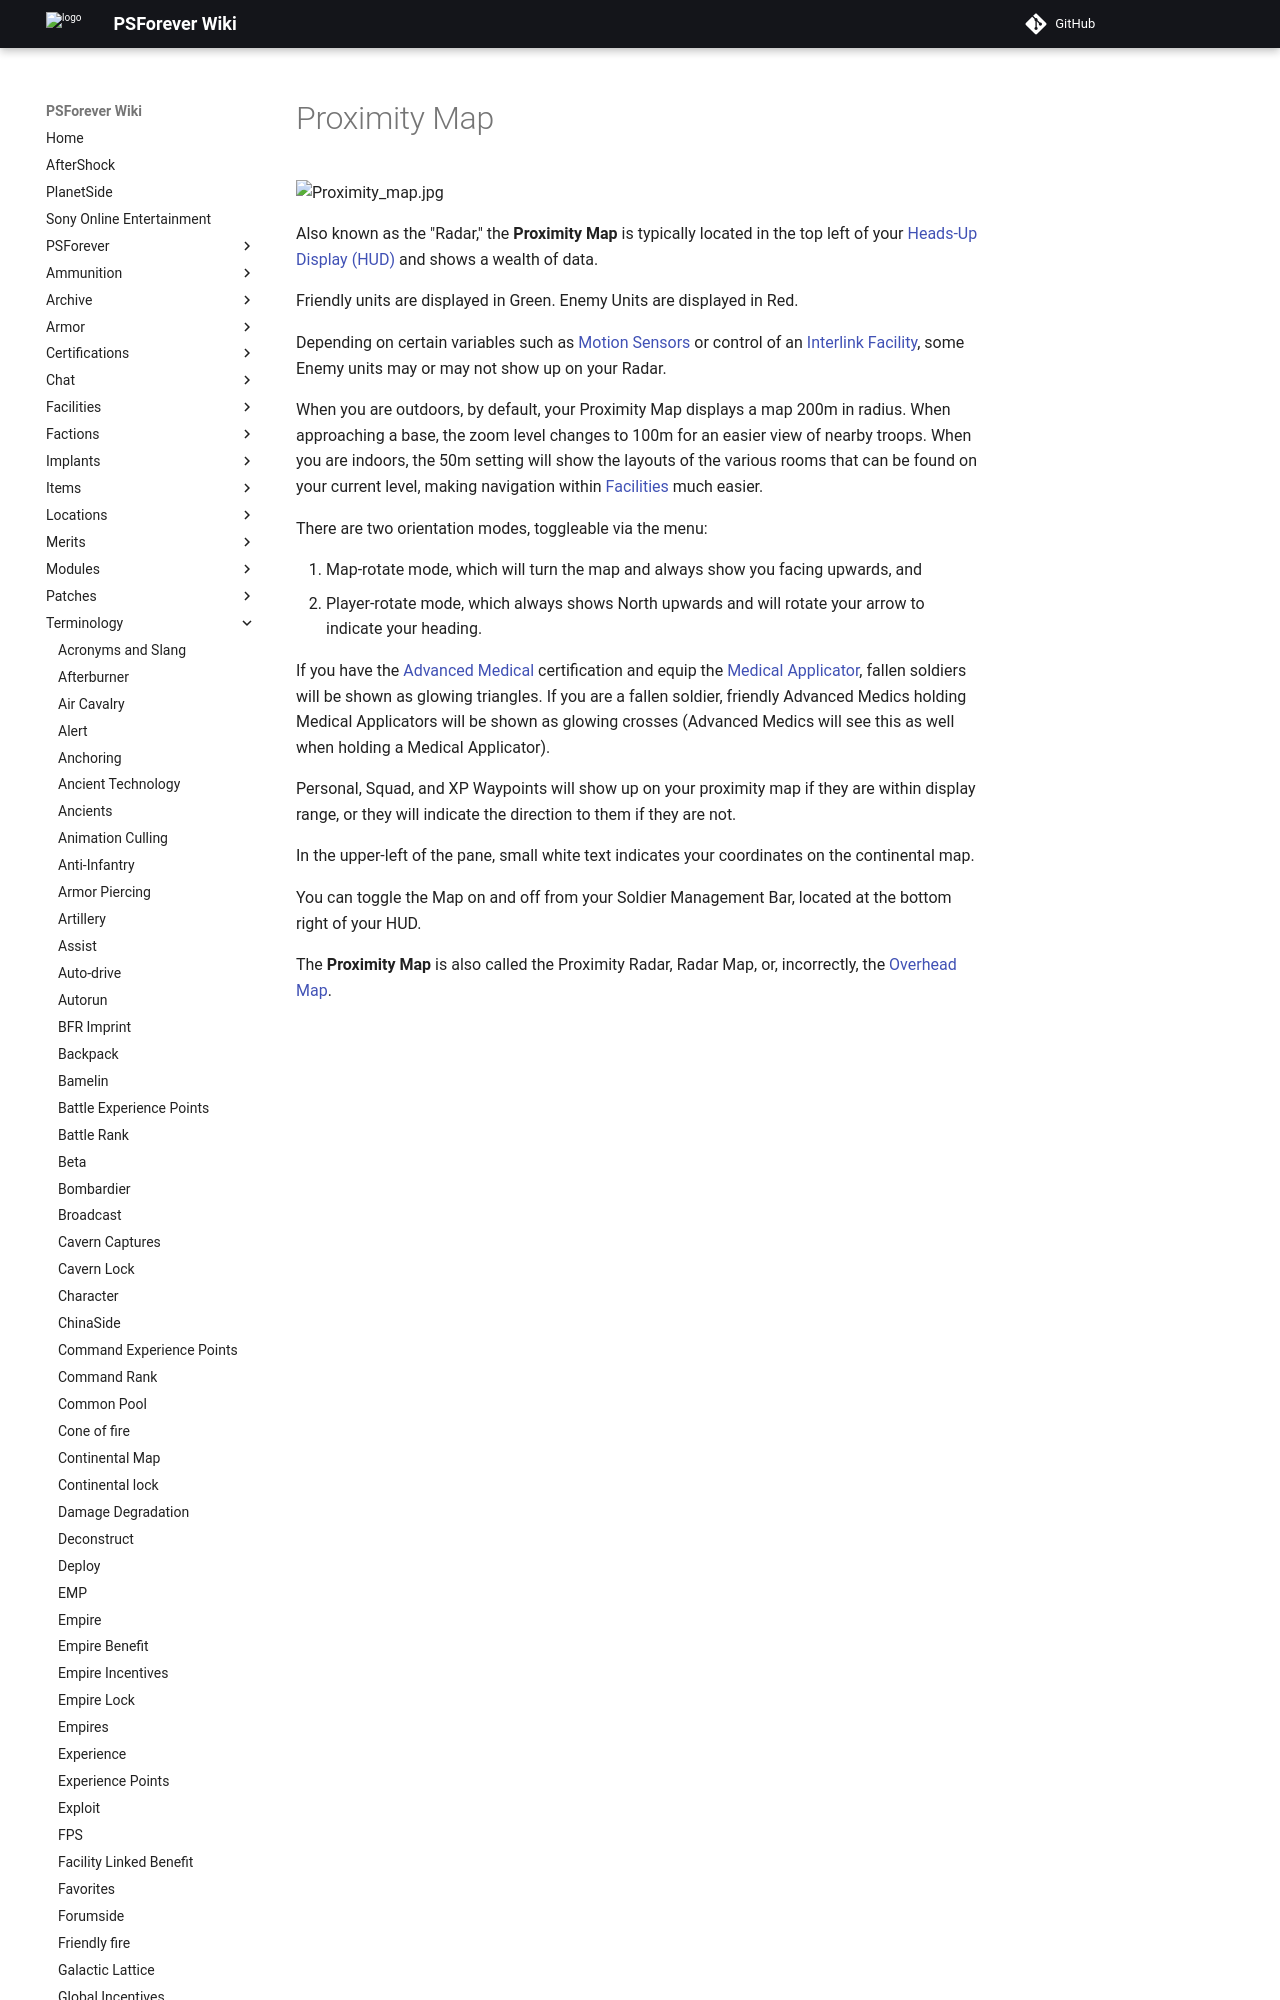

repository: psforever/wiki · page: terminology/Proximity_Map/index.html · generator: mkdocs

# Proximity Map

![`Proximity_map.jpg`](../images/Proximity_map.jpg "Proximity_map.jpg")

Also known as the "Radar," the **Proximity Map** is typically located in the top
left of your [Heads-Up Display (HUD)](Heads-up_Display.md) and shows a
wealth of data.

Friendly units are displayed in Green. Enemy Units are displayed in Red.

Depending on certain variables such as
[Motion Sensors](../weapons/Adaptive_Construction_Engine.md#motion-sensor-alarm)
or control of an [Interlink Facility](../locations/Interlink.md), some Enemy
units may or may not show up on your Radar.
